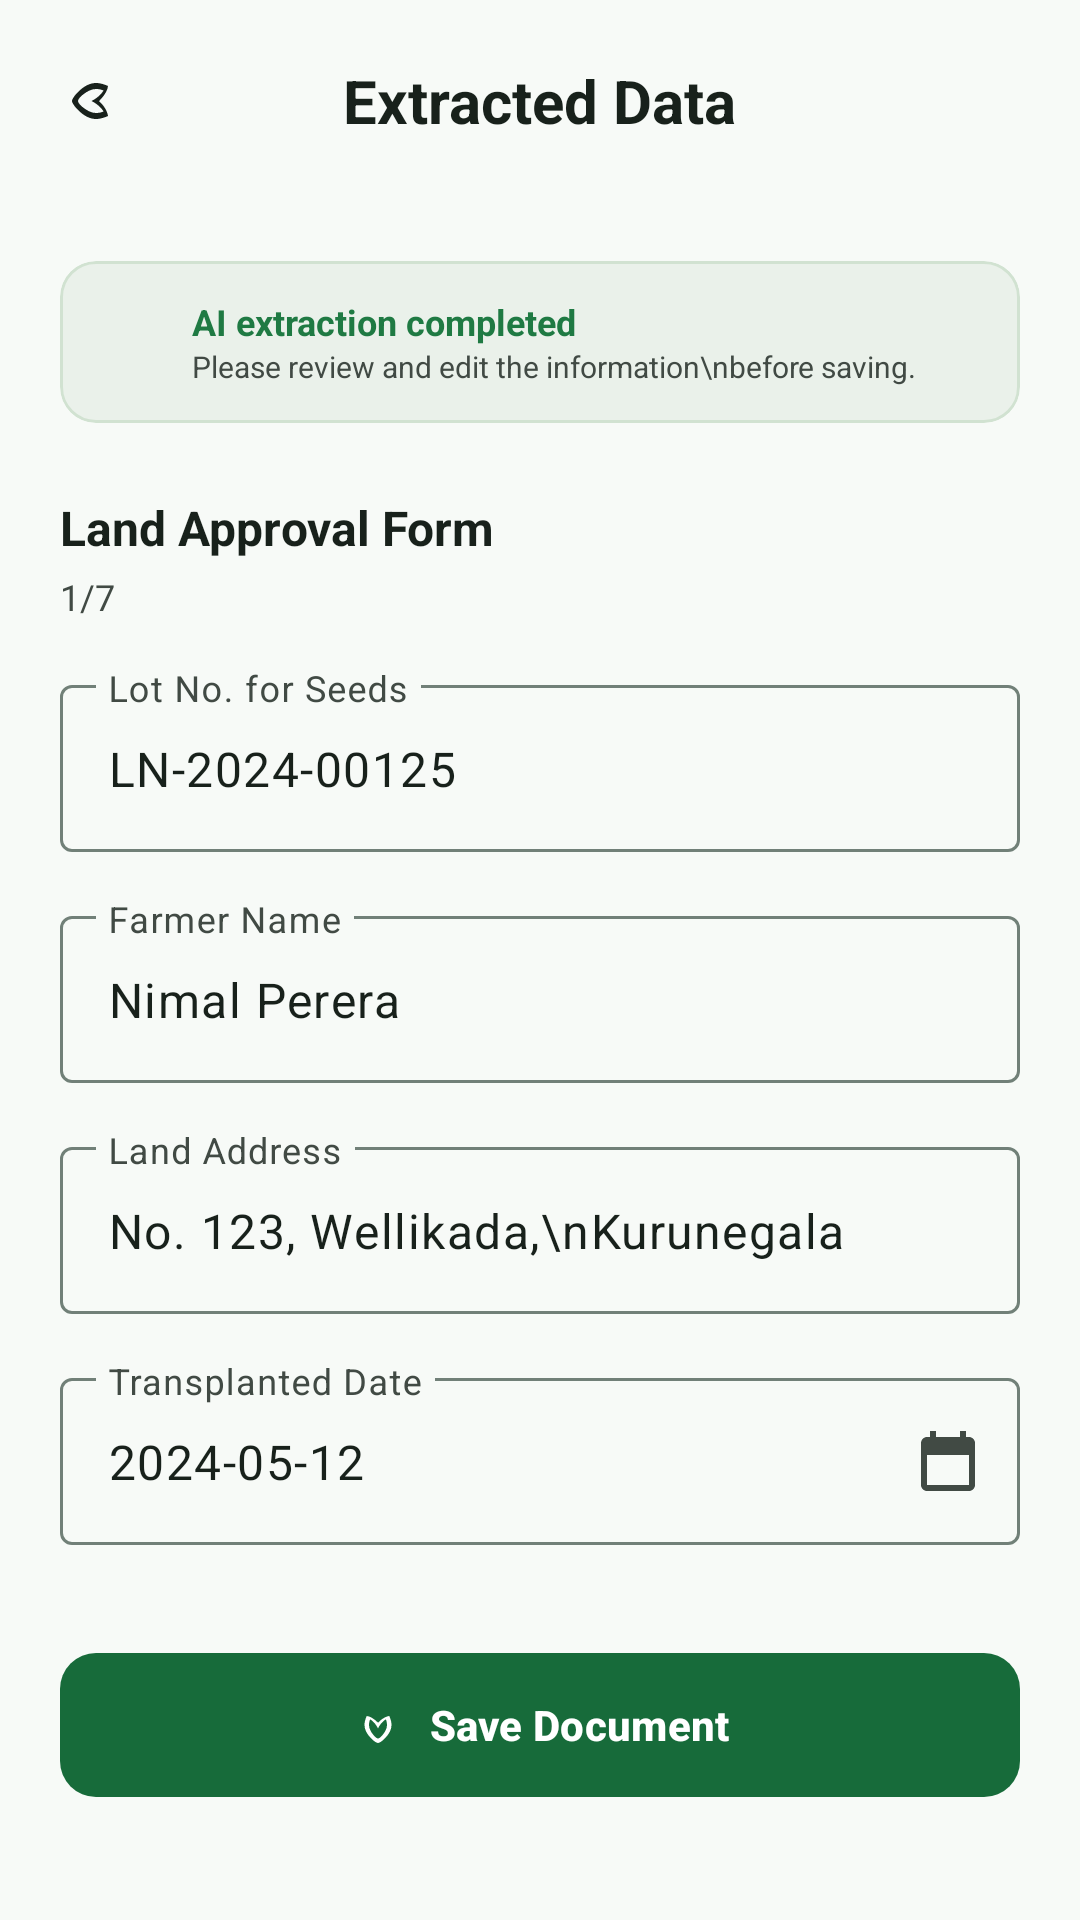

Produce the Android XML layout that renders to this screen, including the resource entries it uses.
<!-- AndroidManifest.xml: application theme Theme.DocumentScanner -->
<!-- res/layout/activity_extracted_data.xml -->
<?xml version="1.0" encoding="utf-8"?>
<androidx.constraintlayout.widget.ConstraintLayout
    xmlns:android="http://schemas.android.com/apk/res/android"
    xmlns:app="http://schemas.android.com/apk/res-auto"
    android:layout_width="match_parent"
    android:layout_height="match_parent"
    android:background="@color/background">

    
    <androidx.constraintlayout.widget.ConstraintLayout
        android:id="@+id/topBar"
        android:layout_width="match_parent"
        android:layout_height="wrap_content"
        android:padding="20dp"
        app:layout_constraintTop_toTopOf="parent">

        <ImageView
            android:id="@+id/btnBack"
            android:layout_width="24dp"
            android:layout_height="24dp"
            android:src="@drawable/ic_leaf"
            android:rotation="90"
            app:layout_constraintBottom_toBottomOf="parent"
            app:layout_constraintStart_toStartOf="parent"
            app:layout_constraintTop_toTopOf="parent"
            app:tint="@color/onBackground" />

        <TextView
            android:layout_width="wrap_content"
            android:layout_height="wrap_content"
            android:text="Extracted Data"
            android:textColor="@color/onBackground"
            android:textSize="20sp"
            android:textStyle="bold"
            app:layout_constraintBottom_toBottomOf="parent"
            app:layout_constraintEnd_toEndOf="parent"
            app:layout_constraintStart_toStartOf="parent"
            app:layout_constraintTop_toTopOf="parent" />

        <ImageView
            android:layout_width="24dp"
            android:layout_height="24dp"
            android:src="@drawable/ic_check_circle"
            app:layout_constraintBottom_toBottomOf="parent"
            app:layout_constraintEnd_toEndOf="parent"
            app:layout_constraintTop_toTopOf="parent"
            app:tint="@color/success" />
    </androidx.constraintlayout.widget.ConstraintLayout>

    <ScrollView
        android:layout_width="match_parent"
        android:layout_height="0dp"
        app:layout_constraintBottom_toBottomOf="parent"
        app:layout_constraintTop_toBottomOf="@id/topBar">

        <LinearLayout
            android:layout_width="match_parent"
            android:layout_height="wrap_content"
            android:orientation="vertical"
            android:padding="20dp">

            
            <com.google.android.material.card.MaterialCardView
                android:layout_width="match_parent"
                android:layout_height="wrap_content"
                android:layout_marginBottom="24dp"
                app:cardCornerRadius="12dp"
                app:cardElevation="0dp"
                app:cardBackgroundColor="#112E7D32"
                app:strokeWidth="1dp"
                app:strokeColor="#222E7D32">
                <LinearLayout
                    android:layout_width="match_parent"
                    android:layout_height="wrap_content"
                    android:gravity="center_vertical"
                    android:orientation="horizontal"
                    android:padding="12dp">
                    <ImageView
                        android:layout_width="20dp"
                        android:layout_height="20dp"
                        android:src="@drawable/ic_check_circle"
                        app:tint="@color/success" />
                    <LinearLayout
                        android:layout_width="match_parent"
                        android:layout_height="wrap_content"
                        android:layout_marginStart="12dp"
                        android:orientation="vertical">
                        <TextView
                            android:layout_width="wrap_content"
                            android:layout_height="wrap_content"
                            android:text="AI extraction completed"
                            android:textColor="@color/success"
                            android:textSize="12sp"
                            android:textStyle="bold" />
                        <TextView
                            android:layout_width="wrap_content"
                            android:layout_height="wrap_content"
                            android:text="Please review and edit the information\nbefore saving."
                            android:textColor="@color/onSurfaceVariant"
                            android:textSize="10sp" />
                    </LinearLayout>
                </LinearLayout>
            </com.google.android.material.card.MaterialCardView>

            <TextView
                android:layout_width="wrap_content"
                android:layout_height="wrap_content"
                android:text="Land Approval Form"
                android:textColor="@color/onBackground"
                android:textSize="16sp"
                android:textStyle="bold" />

            <TextView
                android:layout_width="wrap_content"
                android:layout_height="wrap_content"
                android:layout_marginTop="4dp"
                android:layout_marginBottom="16dp"
                android:text="1/7"
                android:textColor="@color/onSurfaceVariant"
                android:textSize="12sp" />

            
            <com.google.android.material.textfield.TextInputLayout
                style="@style/Widget.Material3.TextInputLayout.OutlinedBox"
                android:layout_width="match_parent"
                android:layout_height="wrap_content"
                android:layout_marginBottom="16dp"
                android:hint="Lot No. for Seeds"
                app:endIconMode="custom"
                app:endIconDrawable="@drawable/ic_check_circle"
                app:endIconTint="@color/success">
                <com.google.android.material.textfield.TextInputEditText
                    android:layout_width="match_parent"
                    android:layout_height="wrap_content"
                    android:text="LN-2024-00125" />
            </com.google.android.material.textfield.TextInputLayout>

            <com.google.android.material.textfield.TextInputLayout
                style="@style/Widget.Material3.TextInputLayout.OutlinedBox"
                android:layout_width="match_parent"
                android:layout_height="wrap_content"
                android:layout_marginBottom="16dp"
                android:hint="Farmer Name"
                app:endIconMode="custom"
                app:endIconDrawable="@drawable/ic_check_circle"
                app:endIconTint="@color/success">
                <com.google.android.material.textfield.TextInputEditText
                    android:layout_width="match_parent"
                    android:layout_height="wrap_content"
                    android:text="Nimal Perera" />
            </com.google.android.material.textfield.TextInputLayout>

            <com.google.android.material.textfield.TextInputLayout
                style="@style/Widget.Material3.TextInputLayout.OutlinedBox"
                android:layout_width="match_parent"
                android:layout_height="wrap_content"
                android:layout_marginBottom="16dp"
                android:hint="Land Address">
                <com.google.android.material.textfield.TextInputEditText
                    android:layout_width="match_parent"
                    android:layout_height="wrap_content"
                    android:text="No. 123, Wellikada,\nKurunegala" />
            </com.google.android.material.textfield.TextInputLayout>

            <com.google.android.material.textfield.TextInputLayout
                style="@style/Widget.Material3.TextInputLayout.OutlinedBox"
                android:layout_width="match_parent"
                android:layout_height="wrap_content"
                android:layout_marginBottom="16dp"
                android:hint="Transplanted Date"
                app:endIconMode="custom"
                app:endIconDrawable="@drawable/ic_calendar">
                <com.google.android.material.textfield.TextInputEditText
                    android:layout_width="match_parent"
                    android:layout_height="wrap_content"
                    android:text="2024-05-12" />
            </com.google.android.material.textfield.TextInputLayout>

            <com.google.android.material.button.MaterialButton
                android:id="@+id/btnSave"
                android:layout_width="match_parent"
                android:layout_height="56dp"
                android:layout_marginTop="16dp"
                android:text="Save Document"
                android:textAllCaps="false"
                app:icon="@drawable/ic_leaf"
                app:iconGravity="textStart"
                app:cornerRadius="12dp"
                app:backgroundTint="@color/primary" />

        </LinearLayout>
    </ScrollView>

</androidx.constraintlayout.widget.ConstraintLayout>
<!-- resources referenced by this layout -->
<resources>
  <color name="background">#F7FAF7</color>
  <color name="onBackground">#18211B</color>
  <color name="onSurfaceVariant">#414A44</color>
  <color name="primary">#176B3A</color>
  <color name="success">#1F7A43</color>
  <!-- drawable ic_calendar (drawable) -->
  <vector xmlns:android="http://schemas.android.com/apk/res/android"
      android:width="24dp"
      android:height="24dp"
      android:viewportWidth="24"
      android:viewportHeight="24">
      <path
          android:fillColor="#000000"
          android:pathData="M19,4h-1V2h-2v2H8V2H6v2H5C3.89,4 3.01,4.9 3.01,6L3,20c0,1.1 0.89,2 2,2h14c1.1,0 2-0.9 2-2V6C21,4.9 20.1,4 19,4z M19,20H5V10h14V20z" />
  </vector>
  <!-- drawable ic_leaf (drawable) -->
  <vector xmlns:android="http://schemas.android.com/apk/res/android"
      android:width="24dp"
      android:height="24dp"
      android:viewportWidth="24"
      android:viewportHeight="24">
      <path
          android:fillColor="#000000"
          android:pathData="M17,8C17,8 14.56,8.21 12,11C12,11 9.44,8.21 7,8C7,8 6,10 6,12C6,14 7,16 9,18C11,20 12,20 12,20C12,20 13,20 15,18C17,16 18,14 18,12C18,10 17,8 17,8ZM12,18C12,18 11.22,18 10,16.5C8.78,15 8,13.5 8,12C8,10.5 8.5,9.5 8.5,9.5C8.5,9.5 10.5,10.5 12,13.5C13.5,10.5 15.5,9.5 15.5,9.5C15.5,9.5 16,10.5 16,12C16,13.5 15.22,15 14,16.5C12.78,18 12,18 12,18Z" />
  </vector>
  <color name="onPrimary">#FFFFFF</color>
  <color name="primary_container">#C5EED3</color>
  <color name="onPrimaryContainer">#07391E</color>
  <color name="secondary">#4D6354</color>
  <color name="onSecondary">#FFFFFF</color>
  <color name="secondary_container">#D0E8D6</color>
  <color name="surface">#FFFFFF</color>
  <color name="onSurface">#18211B</color>
  <color name="surfaceVariant">#E6EEE8</color>
  <color name="outline">#718078</color>
  <style name="ShapeAppearance.AgroTrace.Small" parent="ShapeAppearance.Material3.Corner.Small">
          <item name="cornerSize">12dp</item>
      </style>
  <style name="ShapeAppearance.AgroTrace.Medium" parent="ShapeAppearance.Material3.Corner.Medium">
          <item name="cornerSize">18dp</item>
      </style>
  <style name="ShapeAppearance.AgroTrace.Large" parent="ShapeAppearance.Material3.Corner.Large">
          <item name="cornerSize">28dp</item>
      </style>
  <style name="Widget.AgroTrace.Card" parent="Widget.Material3.CardView.Elevated">
          <item name="cardCornerRadius">20dp</item>
          <item name="cardElevation">1dp</item>
          <item name="cardBackgroundColor">@color/surface</item>
      </style>
  <style name="Widget.AgroTrace.Button" parent="Widget.Material3.Button">
          <item name="android:minHeight">52dp</item>
          <item name="android:textAllCaps">false</item>
          <item name="android:textStyle">bold</item>
          <item name="shapeAppearanceOverlay">@style/ShapeAppearanceOverlay.AgroTrace.Pill</item>
      </style>
  <style name="ShapeAppearanceOverlay.AgroTrace.Pill" parent="">
          <item name="cornerSize">50%</item>
      </style>
</resources>
